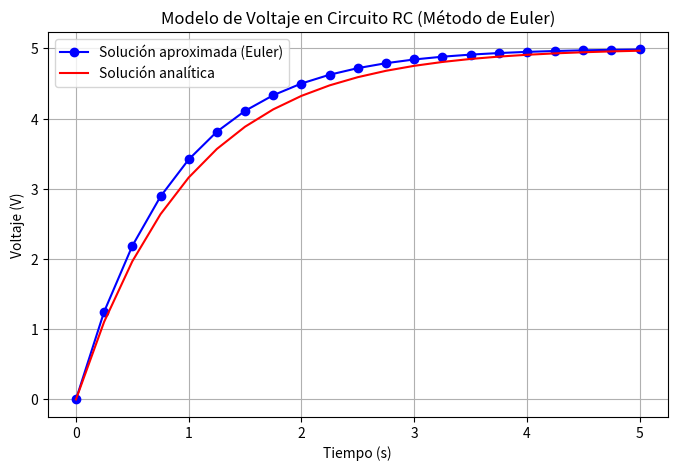
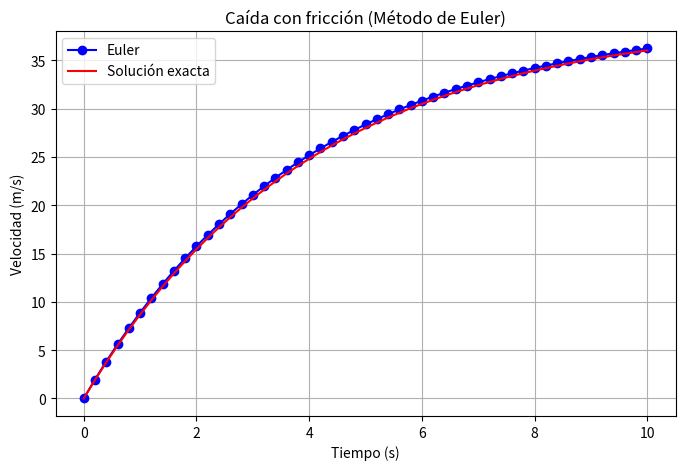
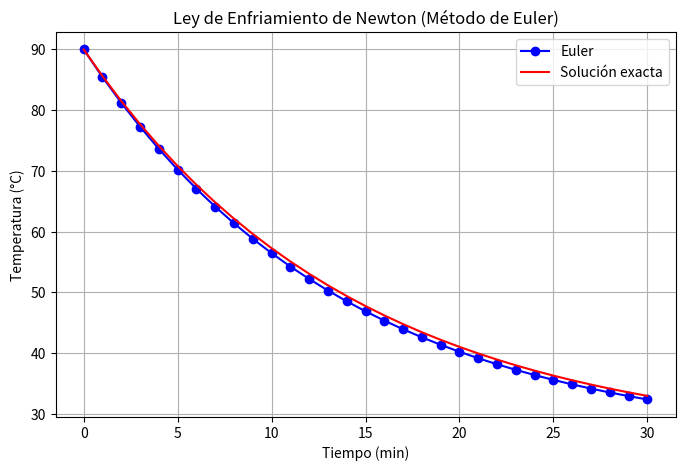

Write Python code to recreate these figures, in order.
# -*- coding: utf-8 -*-
"""Tarea 6.1. Método de Euler. Métodos numéricos.ipynb

Automatically generated by Colab.

Original file is located at
    https://colab.research.google.com/<link-removed>

**Ejercicio 1**
"""

#   Codigo que implementa el metodo de Euler
#   para resolver una ecuacion diferencial
#
# [redacted]

import numpy as np
import matplotlib.pyplot as plt
import pandas as pd

# Parámetros del circuito
R = 1000  # Resistencia en ohmios
C = 0.001  # Capacitancia en faradios
V_fuente = 5  # Voltaje de la fuente en volts

# Definición de la ecuación diferencial
def f(t, V):
    return (1 / (R * C)) * (V_fuente - V)

# Condiciones iniciales
t0 = 0  # Tiempo inicial
V0 = 0  # Voltaje inicial
tf = 5  # Tiempo final
n = 20  # Número de pasos
h = (tf - t0) / n  # Paso

# Inicialización de listas para almacenar resultados
t_vals = [t0]
V_vals = [V0]

# Método de Euler
t = t0
V = V0
for i in range(n):
    V = V + h * f(t, V)  # Actualización usando Euler
    t = t + h
    t_vals.append(t)
    V_vals.append(V)

# Comparación con la solución analítica
V_analitica = [V_fuente * (1 - np.exp(-t / (R * C))) for t in t_vals]

# Guardar resultados en archivo CSV
data = {
    "t": t_vals,
    "V_aproximado": V_vals,
    "V_analitico": V_analitica
}
df = pd.DataFrame(data)
csv_path = "circuito_rc_euler.csv"
df.to_csv(csv_path, index=False)

# Graficar la solución aproximada y analítica
plt.figure(figsize=(8, 5))
plt.plot(t_vals, V_vals, 'o-', label='Solución aproximada (Euler)', color='blue')
plt.plot(t_vals, V_analitica, '-', label='Solución analítica', color='red')
plt.title('Modelo de Voltaje en Circuito RC (Método de Euler)')
plt.xlabel('Tiempo (s)')
plt.ylabel('Voltaje (V)')
plt.grid(True)
plt.legend()
plt.savefig("circuito_rc_solucion.png")
plt.show()

"""**Ejercicio 2**"""

#   Codigo que implementa el metodo de Euler
#   para resolver una ecuacion diferencial
#
# [redacted]

import numpy as np
import matplotlib.pyplot as plt
import pandas as pd

# Parámetros del problema
g = 9.81  # Gravedad
m = 2  # Masa
k = 0.5  # Coeficiente de fricción
v0 = 0  # Velocidad inicial
t0 = 0  # Tiempo inicial
tf = 10  # Tiempo final
n = 50  # Número de pasos
h = (tf - t0) / n  # Tamaño del paso

# Definición de la ecuación diferencial
def f(t, v):
    return g - (k / m) * v

# Inicialización de listas para almacenar resultados
t_vals = [t0]
v_vals = [v0]

# Método de Euler
t = t0
v = v0
for i in range(n):
    v = v + h * f(t, v)  # Paso de Euler
    t = t + h
    t_vals.append(t)
    v_vals.append(v)

# Solución exacta
v_exacta = [(m * g / k) * (1 - np.exp(- (k / m) * t)) for t in t_vals]

# Guardar resultados en CSV
data = {
    "t": t_vals,
    "v_aproximado": v_vals,
    "v_exacta": v_exacta
}
df = pd.DataFrame(data)
df.to_csv("caida_con_friccion.csv", index=False)

# Graficar resultados
plt.figure(figsize=(8, 5))
plt.plot(t_vals, v_vals, 'o-', label="Euler", color="blue")
plt.plot(t_vals, v_exacta, '-', label="Solución exacta", color="red")
plt.title("Caída con fricción (Método de Euler)")
plt.xlabel("Tiempo (s)")
plt.ylabel("Velocidad (m/s)")
plt.grid(True)
plt.legend()
plt.savefig("caida_con_friccion.png")
plt.show()

"""**Ejercicio 3**"""

#   Codigo que implementa el metodo de Euler
#   para resolver una ecuacion diferencial
#
# [redacted]

import numpy as np
import matplotlib.pyplot as plt
import pandas as pd

# Parámetros del problema
T0 = 90  # Temperatura inicial en °C
T_amb = 25  # Temperatura ambiente en °C
k = 0.07  # Constante de enfriamiento
t0 = 0  # Tiempo inicial en minutos
tf = 30  # Tiempo final en minutos
n = 30  # Número de pasos
h = (tf - t0) / n  # Tamaño de paso

# Definición de la ecuación diferencial
def f(t, T):
    return -k * (T - T_amb)

# Inicialización de listas
t_vals = [t0]
T_vals = [T0]

# Método de Euler
t = t0
T = T0
for i in range(n):
    T = T + h * f(t, T)  # Paso de Euler
    t = t + h
    t_vals.append(t)
    T_vals.append(T)

# Solución exacta
T_exacta = [T_amb + (T0 - T_amb) * np.exp(-k * t) for t in t_vals]

# Guardar resultados en CSV
data = {
    "t": t_vals,
    "T_aproximado": T_vals,
    "T_exacto": T_exacta
}
df = pd.DataFrame(data)
df.to_csv("enfriamiento_newton.csv", index=False)

# Graficar resultados
plt.figure(figsize=(8, 5))
plt.plot(t_vals, T_vals, 'o-', label="Euler", color="blue")
plt.plot(t_vals, T_exacta, '-', label="Solución exacta", color="red")
plt.title("Ley de Enfriamiento de Newton (Método de Euler)")
plt.xlabel("Tiempo (min)")
plt.ylabel("Temperatura (°C)")
plt.grid(True)
plt.legend()
plt.savefig("enfriamiento_newton.png")
plt.show()